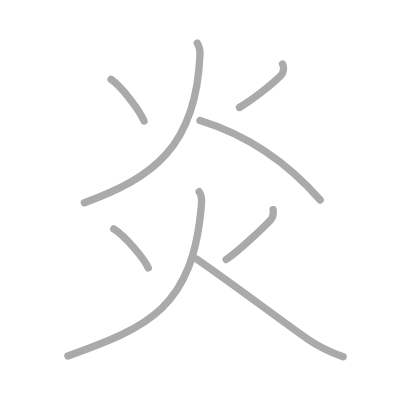
t = 0.00 s
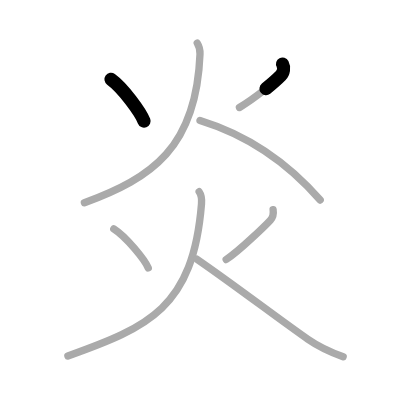
t = 1.50 s
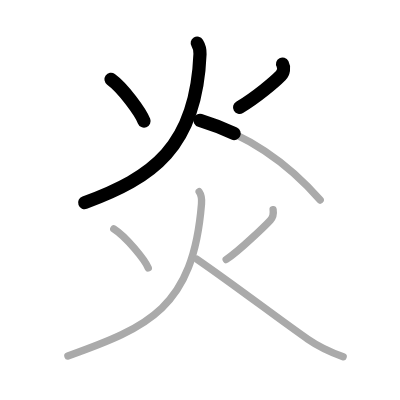
t = 3.25 s
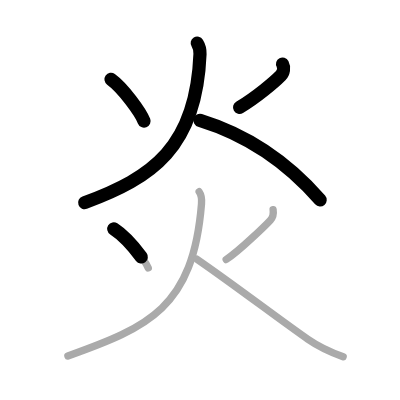
t = 4.75 s
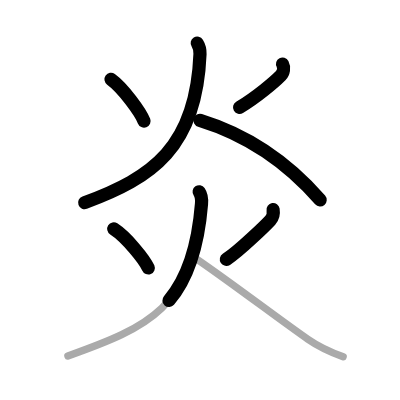
t = 6.50 s
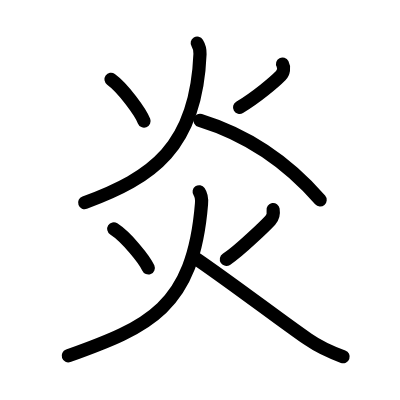
t = 8.00 s

The animated SVG that drew these frames (rendered in a browser with its animation timeline set to each time). Animation: 8 SMIL elements (animate=8); one cycle of 8.00 s.

<?xml version="1.0" standalone="no"?>
<!DOCTYPE svg PUBLIC "-//W3C//DTD SVG 1.1//EN"   "http://www.w3.org/Graphics/SVG/1.1/DTD/svg11.dtd">
<svg width="400px" height="400px"  version="1.1" xmlns="http://www.w3.org/2000/svg">
  <defs>
    <marker id="Triangle" viewBox="0 0 10 10" refX="0" refY="5" markerUnits="strokeWidth" markerWidth="3" style="stroke-opacity:0%;fill:#aaaaaa;" markerHeight="2" orient="auto">
      <path d="M 0 0 L 10 5 L 0 10 z" />
    </marker>
    
    <marker id="Arrow" viewBox="0 0 10 10" refX="5" refY="5" markerUnits="strokeWidth" markerWidth="1.8" style="stroke-opacity:0%;fill:#770000;" markerHeight="2" orient="auto">
      <path d="M 0 4 L 6 4 L 4 1 L 10 5 L 4 9 L 6 6 L 0 6 z" />
        <circle cx="5" cy="5" r="5" />
      </marker>
    
    <marker id="TriangleRed" viewBox="0 0 10 10" refX="0" refY="5" markerUnits="strokeWidth" markerWidth="3" style="stroke-opacity:0%;fill:#CC0000;" markerHeight="2" orient="auto">
      <path d="M 0 0 L 10 5 L 0 10 z" />
    </marker>
    
    <marker id="ArrowRed" viewBox="0 0 10 10" refX="5" refY="5" markerUnits="strokeWidth" markerWidth="1.8" style="stroke-opacity:0%;fill:#CC0000;" markerHeight="2" orient="auto">
      <path d="M 0 4 L 6 4 L 4 1 L 10 5 L 4 9 L 6 6 L 0 6 z" />
        <circle cx="5" cy="5" r="5" />
      </marker>
    
  </defs>
  
  <path style="fill:#ffffff; fill-opacity:100%; fill-rule:evenodd; stroke-width:0;" d="M 0 0 L 400px 0 L 400px 400px L 0 400px L 0 0" />

  <g transform="scale(3.6697247706422 3.6697247706422)">
<path style="fill:none; fill-opacity:0%; fill-rule:evenodd; stroke:#aaaaaa; stroke-opacity:100%; stroke-width: 1.5pt; stroke-linejoin:round; stroke-linecap:round;" d="M30.25 21.6c3.3 2.36 8.1 9.03 9 11.38"></path>
<path style="fill:none; fill-opacity:0%; fill-rule:evenodd; stroke:#aaaaaa; stroke-opacity:100%; stroke-width: 1.5pt; stroke-linejoin:round; stroke-linecap:round;" d="M77 17.44c0.5 0.94 0.31 2.35-0.5 3.17c-1.75 1.77-6.62 5.9-11.25 8.68"></path>
<path style="fill:none; fill-opacity:0%; fill-rule:evenodd; stroke:#aaaaaa; stroke-opacity:100%; stroke-width: 1.5pt; stroke-linejoin:round; stroke-linecap:round;" d="M53.75 11.75c0.62 1 0.79 1.88 0.75 2.98C53.5 40.25 41.38 48.5 23 55.25"></path>
<path style="fill:none; fill-opacity:0%; fill-rule:evenodd; stroke:#aaaaaa; stroke-opacity:100%; stroke-width: 1.5pt; stroke-linejoin:round; stroke-linecap:round;" d="M54.5 32.81C69.75 37.5 79.75 45.88 87.25 54.5"></path>
<path style="fill:none; fill-opacity:0%; fill-rule:evenodd; stroke:#aaaaaa; stroke-opacity:100%; stroke-width: 1.5pt; stroke-linejoin:round; stroke-linecap:round;" d="M31 62.38c3.45 2.2 8.46 8.44 9.4 10.64"></path>
<path style="fill:none; fill-opacity:0%; fill-rule:evenodd; stroke:#aaaaaa; stroke-opacity:100%; stroke-width: 1.5pt; stroke-linejoin:round; stroke-linecap:round;" d="M74.42 57.12c0.2 1.25-0.17 2.25-0.75 2.88c-0.87 0.95-8.28 8.27-12.04 10.72"></path>
<path style="fill:none; fill-opacity:0%; fill-rule:evenodd; stroke:#aaaaaa; stroke-opacity:100%; stroke-width: 1.5pt; stroke-linejoin:round; stroke-linecap:round;" d="M54.27 52.25c0.61 0.88 0.77 1.74 0.64 3.31C52.62 83.88 40.5 89.12 18.5 97"></path>
<path style="fill:none; fill-opacity:0%; fill-rule:evenodd; stroke:#aaaaaa; stroke-opacity:100%; stroke-width: 1.5pt; stroke-linejoin:round; stroke-linecap:round;" d="M53.66 70.63c10.96 7.56 22.19 16.22 30.23 21.8c2.99 2.07 6.24 3.57 9.62 4.77"></path>

<path style="fill:none; fill-opacity:0%; fill-rule:evenodd; stroke:#000000; stroke-opacity:100%; stroke-width: 2.7pt; stroke-linejoin:round; stroke-linecap:round;" d="M30.25 21.6c3.3 2.36 8.1 9.03 9 11.38" pathLength="100" stroke-dashoffset="100" stroke-dasharray="100 105"><animate id="dashAnim1" attributeName="stroke-dashoffset" from="100" to="0" dur="1s" calcMode="linear" fill="freeze"/></path>
<path style="fill:none; fill-opacity:0%; fill-rule:evenodd; stroke:#000000; stroke-opacity:100%; stroke-width: 2.7pt; stroke-linejoin:round; stroke-linecap:round;" d="M77 17.44c0.5 0.94 0.31 2.35-0.5 3.17c-1.75 1.77-6.62 5.9-11.25 8.68" pathLength="100" stroke-dashoffset="100" stroke-dasharray="100 105"><animate id="dashAnim2" attributeName="stroke-dashoffset" from="100" to="0" dur="1s" calcMode="linear" begin="dashAnim1.end" fill="freeze"/></path>
<path style="fill:none; fill-opacity:0%; fill-rule:evenodd; stroke:#000000; stroke-opacity:100%; stroke-width: 2.7pt; stroke-linejoin:round; stroke-linecap:round;" d="M53.75 11.75c0.62 1 0.79 1.88 0.75 2.98C53.5 40.25 41.38 48.5 23 55.25" pathLength="100" stroke-dashoffset="100" stroke-dasharray="100 105"><animate id="dashAnim3" attributeName="stroke-dashoffset" from="100" to="0" dur="1s" calcMode="linear" begin="dashAnim2.end" fill="freeze"/></path>
<path style="fill:none; fill-opacity:0%; fill-rule:evenodd; stroke:#000000; stroke-opacity:100%; stroke-width: 2.7pt; stroke-linejoin:round; stroke-linecap:round;" d="M54.5 32.81C69.75 37.5 79.75 45.88 87.25 54.5" pathLength="100" stroke-dashoffset="100" stroke-dasharray="100 105"><animate id="dashAnim4" attributeName="stroke-dashoffset" from="100" to="0" dur="1s" calcMode="linear" begin="dashAnim3.end" fill="freeze"/></path>
<path style="fill:none; fill-opacity:0%; fill-rule:evenodd; stroke:#000000; stroke-opacity:100%; stroke-width: 2.7pt; stroke-linejoin:round; stroke-linecap:round;" d="M31 62.38c3.45 2.2 8.46 8.44 9.4 10.64" pathLength="100" stroke-dashoffset="100" stroke-dasharray="100 105"><animate id="dashAnim5" attributeName="stroke-dashoffset" from="100" to="0" dur="1s" calcMode="linear" begin="dashAnim4.end" fill="freeze"/></path>
<path style="fill:none; fill-opacity:0%; fill-rule:evenodd; stroke:#000000; stroke-opacity:100%; stroke-width: 2.7pt; stroke-linejoin:round; stroke-linecap:round;" d="M74.42 57.12c0.2 1.25-0.17 2.25-0.75 2.88c-0.87 0.95-8.28 8.27-12.04 10.72" pathLength="100" stroke-dashoffset="100" stroke-dasharray="100 105"><animate id="dashAnim6" attributeName="stroke-dashoffset" from="100" to="0" dur="1s" calcMode="linear" begin="dashAnim5.end" fill="freeze"/></path>
<path style="fill:none; fill-opacity:0%; fill-rule:evenodd; stroke:#000000; stroke-opacity:100%; stroke-width: 2.7pt; stroke-linejoin:round; stroke-linecap:round;" d="M54.27 52.25c0.61 0.88 0.77 1.74 0.64 3.31C52.62 83.88 40.5 89.12 18.5 97" pathLength="100" stroke-dashoffset="100" stroke-dasharray="100 105"><animate id="dashAnim7" attributeName="stroke-dashoffset" from="100" to="0" dur="1s" calcMode="linear" begin="dashAnim6.end" fill="freeze"/></path>
<path style="fill:none; fill-opacity:0%; fill-rule:evenodd; stroke:#000000; stroke-opacity:100%; stroke-width: 2.7pt; stroke-linejoin:round; stroke-linecap:round;" d="M53.66 70.63c10.96 7.56 22.19 16.22 30.23 21.8c2.99 2.07 6.24 3.57 9.62 4.77" pathLength="100" stroke-dashoffset="100" stroke-dasharray="100 105"><animate id="dashAnim8" attributeName="stroke-dashoffset" from="100" to="0" dur="1s" calcMode="linear" begin="dashAnim7.end" fill="freeze"/></path>

</g>

</svg>  
          
